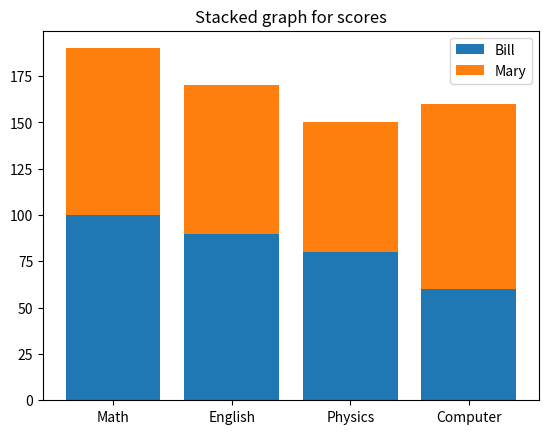

Here is the Python script that generated this plot:
import matplotlib.pyplot as plt

data1 = [100, 90, 80, 60]
data2 = [90, 80, 70, 100]
labels = ['Math', 'English', 'Physics', 'Computer']
names = ['Bill', 'Mary']

fig, ax = plt.subplots()

# ******************************
# Make your code
# ******************************
ax.bar(labels,data1)
ax.bar(labels,data2,bottom=data1)
ax.legend(names)
ax.set_title(label="Stacked graph for scores")

fig.savefig('A10.png')